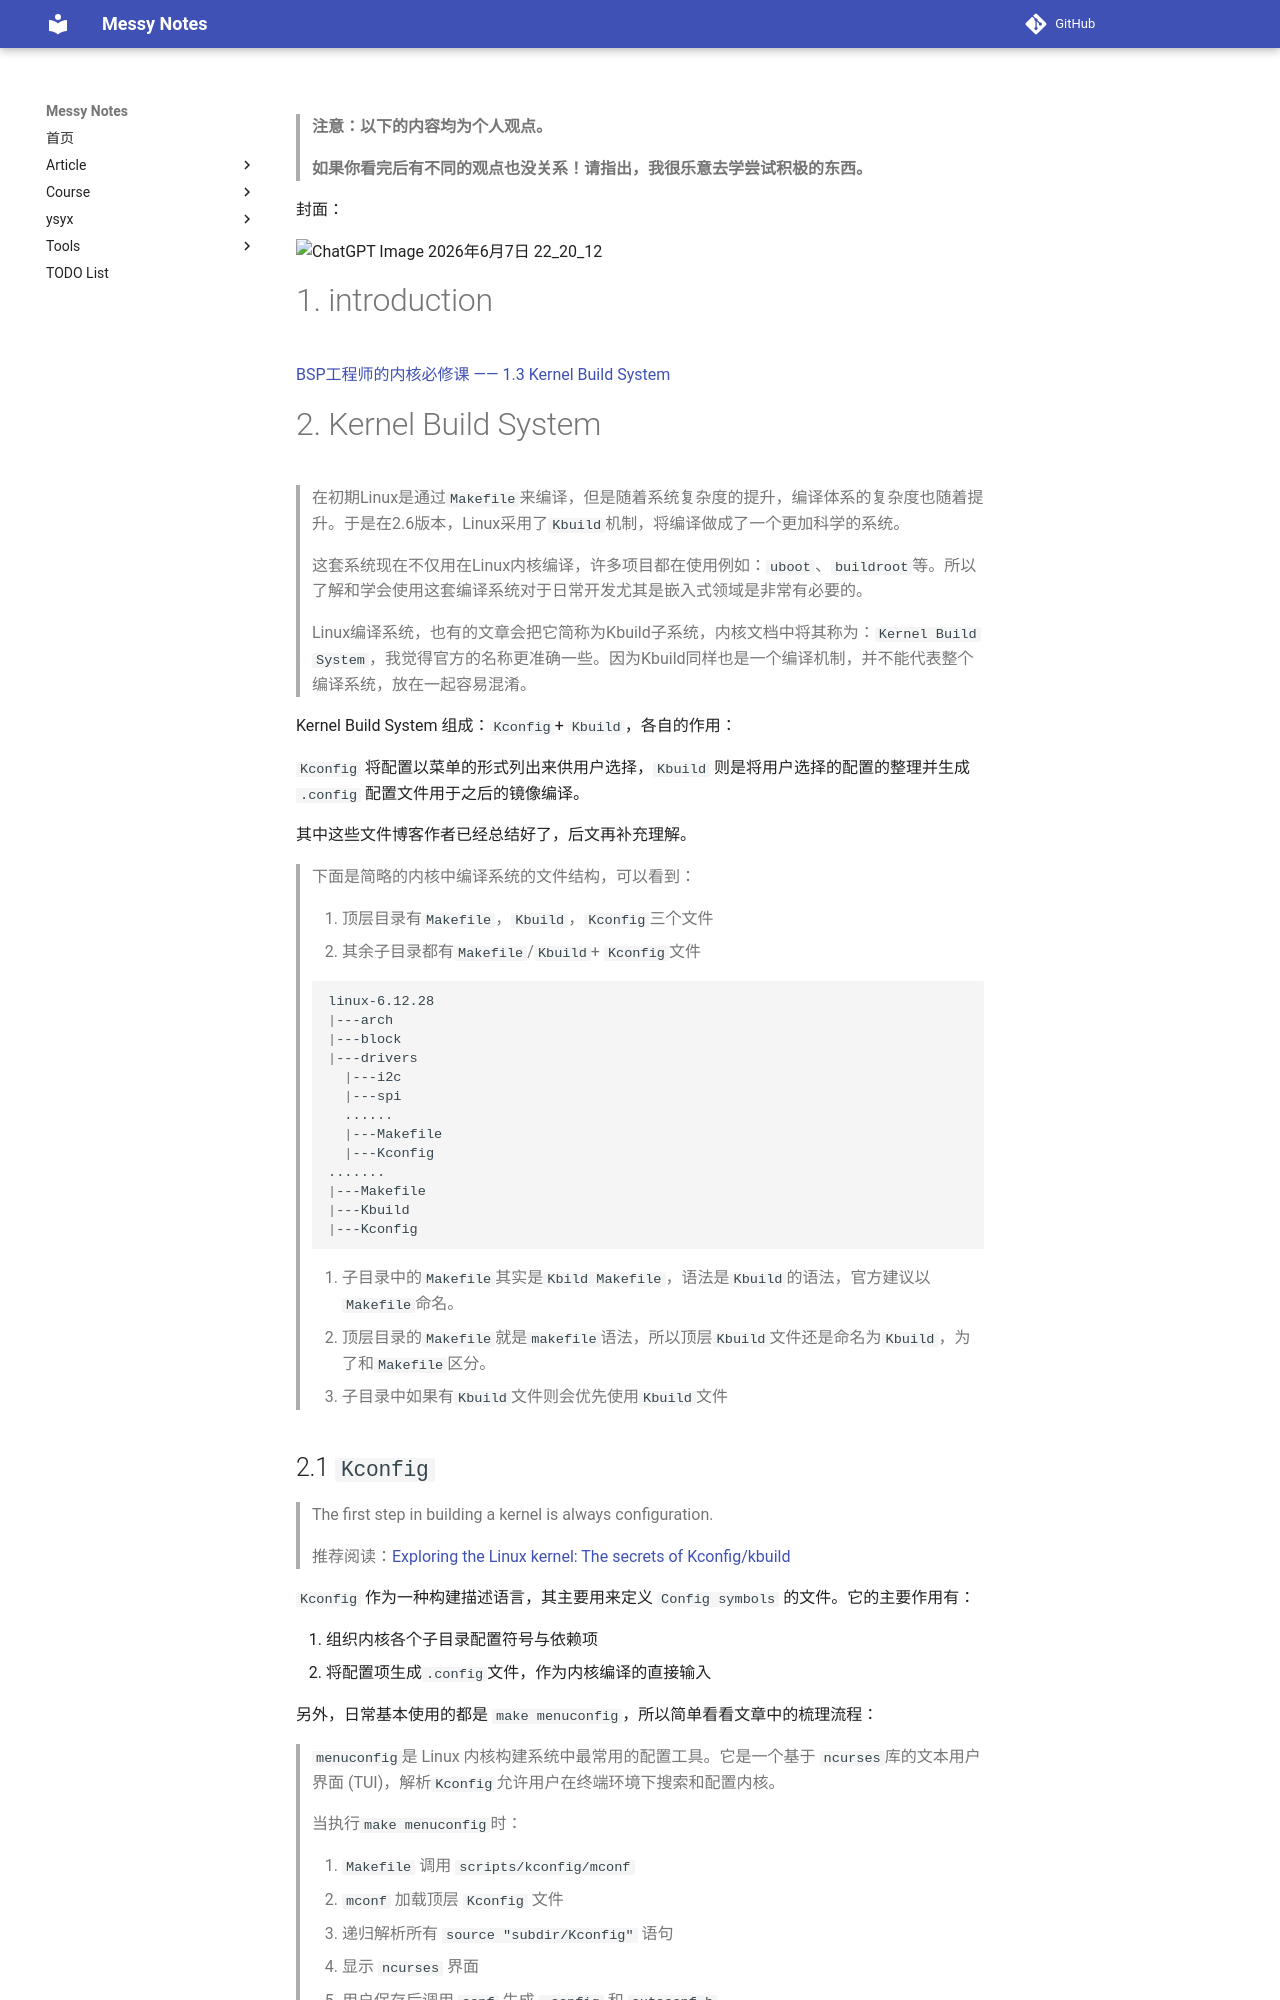

repository: JAILuo/notes · page: article/Learn BSP/bsp-basis/2. Kernel Build System/build.html · generator: mkdocs

> **注意：以下的内容均为个人观点。**
>
> **如果你看完后有不同的观点也没关系！请指出，我很乐意去学尝试积极的东西。**

封面：

![ChatGPT Image 2026年6月7日 22_20_12](pic/ChatGPT Image 2026年6月7日 22_20_12.png)

# 1. introduction

[BSP工程师的内核必修课 —— 1.3 Kernel Build System](https://mp.weixin.qq.com/s?__biz=MzY5OTE1OTEzMA==&mid=2247485365&idx=1&sn=dbb5b0e763a50ff5c10301b2770d22ed&chksm=f4420080c33589969e8fb9113a77af2b95a4fd0d50acd626c91275a396dabe7c1c4e070d9ad7&scene=178&cur_album_id=4441964449075331074&search_click_id=#rd)



# 2. Kernel Build System

> 在初期Linux是通过`Makefile`来编译，但是随着系统复杂度的提升，编译体系的复杂度也随着提升。于是在2.6版本，Linux采用了`Kbuild`机制，将编译做成了一个更加科学的系统。
>
> 这套系统现在不仅用在Linux内核编译，许多项目都在使用例如：`uboot`、`buildroot`等。所以了解和学会使用这套编译系统对于日常开发尤其是嵌入式领域是非常有必要的。
>
> Linux编译系统，也有的文章会把它简称为Kbuild子系统，内核文档中将其称为：`Kernel Build System`，我觉得官方的名称更准确一些。因为Kbuild同样也是一个编译机制，并不能代表整个编译系统，放在一起容易混淆。

Kernel Build System 组成：`Kconfig`+ `Kbuild`，各自的作用：

`Kconfig` 将配置以菜单的形式列出来供用户选择，`Kbuild` 则是将用户选择的配置的整理并生成 `.config` 配置文件用于之后的镜像编译。

其中这些文件博客作者已经总结好了，后文再补充理解。

> 下面是简略的内核中编译系统的文件结构，可以看到：
>
> 1. 顶层目录有`Makefile`，`Kbuild`，`Kconfig`三个文件
> 2. 其余子目录都有`Makefile`/`Kbuild`+ `Kconfig`文件
>
> ```BASH
> linux-6.12.28
> |---arch
> |---block
> |---drivers
>   |---i2c
>   |---spi
>   ......
>   |---Makefile
>   |---Kconfig
> .......
> |---Makefile
> |---Kbuild
> |---Kconfig
> ```
>
> 1. 子目录中的`Makefile`其实是`Kbild Makefile`，语法是`Kbuild`的语法，官方建议以`Makefile`命名。
> 2. 顶层目录的`Makefile`就是`makefile`语法，所以顶层`Kbuild`文件还是命名为`Kbuild`，为了和`Makefile`区分。
> 3. 子目录中如果有`Kbuild`文件则会优先使用`Kbuild`文件
